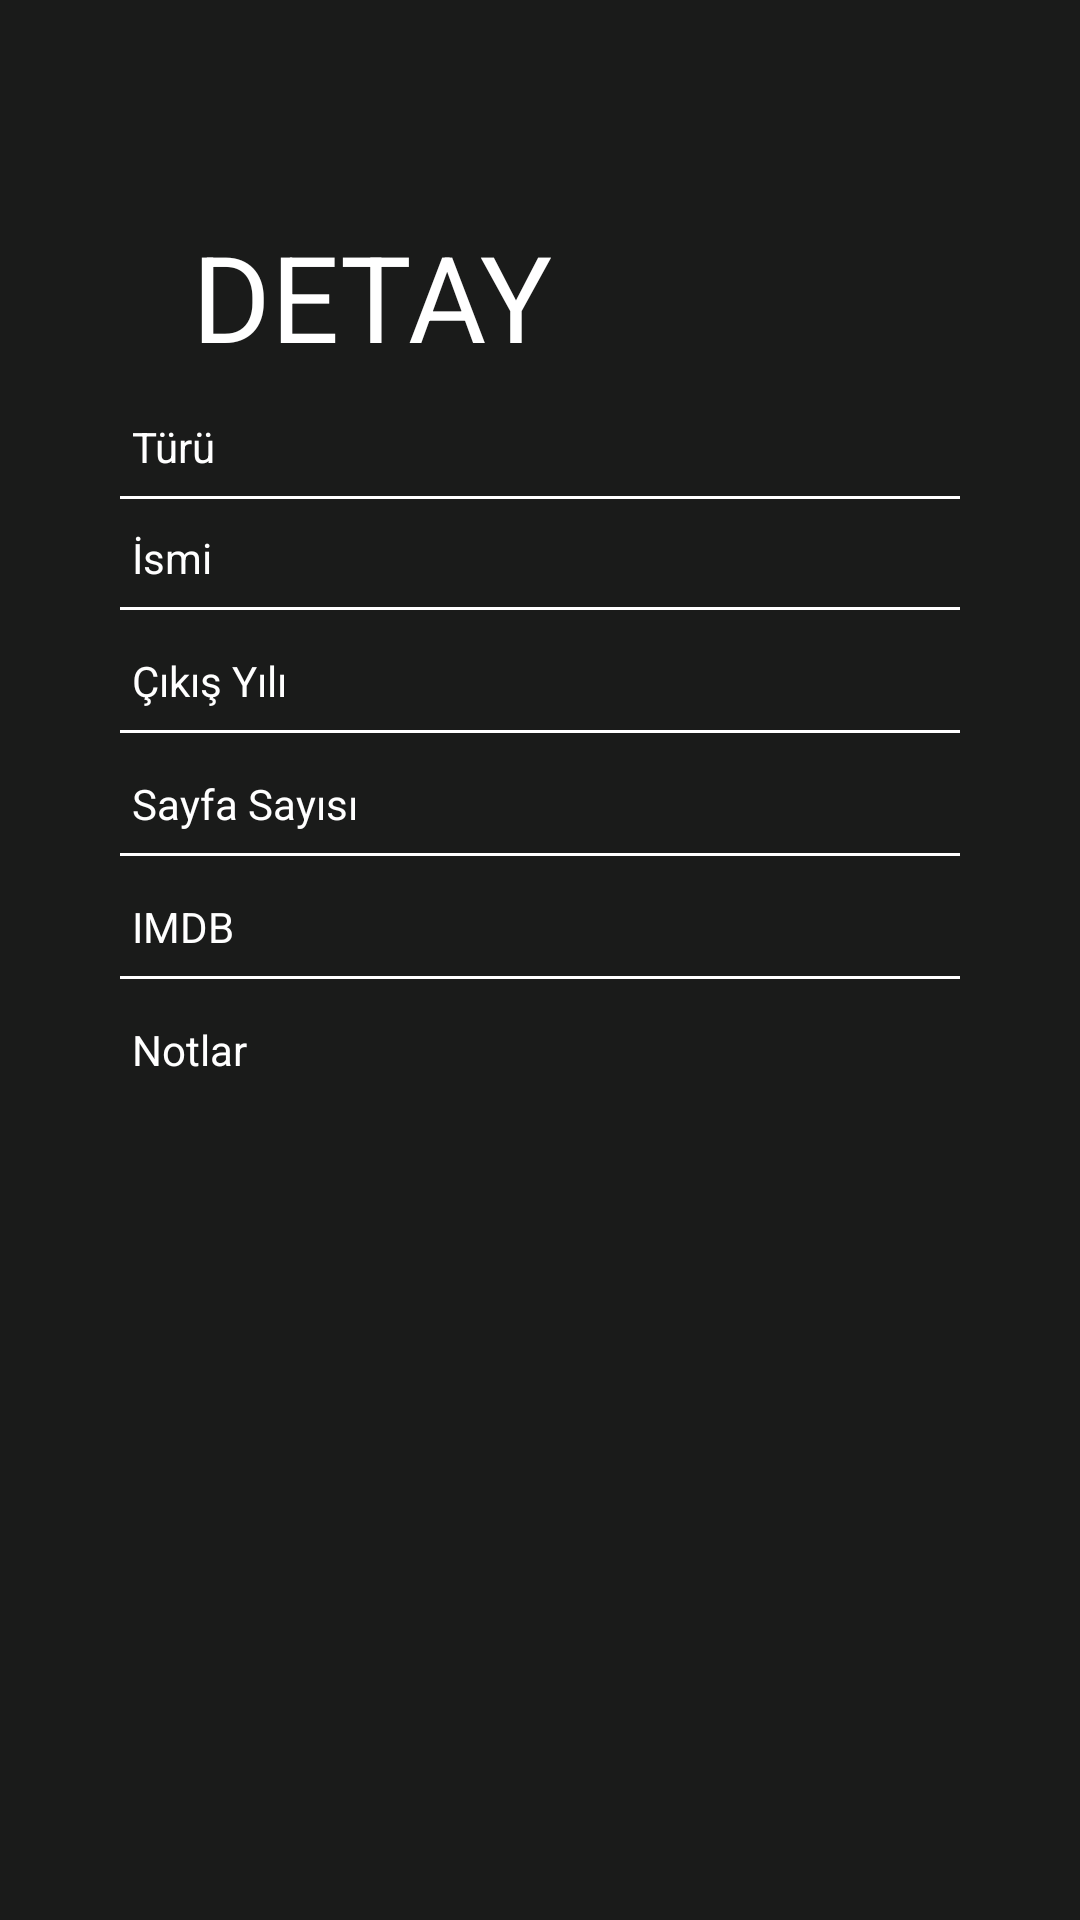

Write the Android layout XML for this screen, with the resource values it uses.
<!-- AndroidManifest.xml: application theme AppTheme -->
<!-- res/layout/activity_oneri_detayi.xml -->
<?xml version="1.0" encoding="utf-8"?>
<ScrollView
    xmlns:android="http://schemas.android.com/apk/res/android"
    android:layout_width="match_parent"
    android:layout_height="match_parent"
    android:fillViewport="true"
    android:background="@color/siyah">

    <RelativeLayout
        android:layout_width="match_parent"
        android:layout_height="wrap_content">
        <RelativeLayout
            android:layout_marginBottom="30dp"
            android:layout_width="match_parent"
            android:layout_height="match_parent">


            <TextView
                android:id="@+id/txtLogin"
                android:layout_width="wrap_content"
                android:layout_height="wrap_content"
                android:layout_marginLeft="64dp"
                android:layout_marginTop="72dp"
                android:gravity="left"
                android:text="@string/detay"
                android:textColor="@color/beyaz"
                android:textSize="40dp"/>

            <LinearLayout
                android:orientation="horizontal"
                android:id="@+id/l1"
                android:layout_below="@+id/txtLogin"
                android:layout_marginLeft="40dp"
                android:layout_marginTop="4dp"
                android:layout_marginRight="40dp"
                android:weightSum="1"
                android:layout_width="match_parent"
                android:layout_height="wrap_content">
                <EditText
                    android:enabled="false"
                    android:drawableLeft="@drawable/fab_add"
                    android:layout_height="wrap_content"
                    android:layout_width="match_parent"
                    android:textSize="14dp"
                    android:textColor="@color/beyaz"
                    android:id="@+id/turu"
                    android:layout_below="@id/linear3"
                    android:textCursorDrawable="@null"
                    android:textColorHint="@color/beyaz"
                    android:inputType="text"
                    android:hint="@string/turu"
                    android:backgroundTint="@color/siyah"
                    android:maxLength="30"/>

            </LinearLayout>
            <View
                android:id="@+id/view23"
                android:layout_width="match_parent"
                android:layout_height="1dp"
                android:layout_below="@id/l1"
                android:layout_marginLeft="40dp"
                android:layout_marginRight="40dp"
                android:background="@color/beyaz" />

            <LinearLayout
                android:id="@+id/linear1"
                android:layout_width="match_parent"
                android:layout_height="wrap_content"
                android:layout_marginRight="40dp"
                android:layout_marginLeft="40dp"
                android:layout_below="@+id/view23">


                <EditText
                    android:enabled="false"
                    android:drawableLeft="@drawable/fab_add"
                    android:layout_height="wrap_content"
                    android:layout_width="match_parent"
                    android:textSize="14dp"
                    android:textColor="@color/beyaz"
                    android:id="@+id/ismi"
                    android:layout_below="@id/linear3"
                    android:textCursorDrawable="@null"
                    android:textColorHint="@color/beyaz"
                    android:inputType="text"
                    android:hint="@string/ismiy"
                    android:backgroundTint="@color/siyah"
                    android:maxLength="30"/>


            </LinearLayout>

            <View
                android:id="@+id/view2"
                android:layout_width="match_parent"
                android:layout_height="1dp"
                android:layout_below="@id/linear1"
                android:layout_marginLeft="40dp"
                android:layout_marginRight="40dp"
                android:background="@color/beyaz" />

            <LinearLayout
                android:id="@+id/linear2"
                android:layout_width="match_parent"
                android:layout_height="wrap_content"
                android:layout_below="@+id/view2"
                android:layout_marginTop="4dp"
                android:layout_marginRight="40dp"
                android:layout_marginLeft="40dp"
                android:orientation="horizontal"
                android:weightSum="8">


                <EditText
                    android:enabled="false"
                    android:focusable="true"
                    android:focusableInTouchMode="true"
                    android:drawableLeft="@drawable/fab_add"
                    android:layout_height="wrap_content"
                    android:layout_width="match_parent"
                    android:textSize="14dp"
                    android:textColor="@color/beyaz"
                    android:id="@+id/yil"
                    android:layout_below="@id/linear3"
                    android:textCursorDrawable="@null"
                    android:textColorHint="@color/beyaz"
                    android:inputType="numberSigned"
                    android:hint="@string/cikisyili"
                    android:backgroundTint="@color/siyah"/>
            </LinearLayout>

            <View
                android:id="@+id/view3"
                android:layout_width="match_parent"
                android:layout_height="1dp"
                android:layout_below="@id/linear2"
                android:layout_marginLeft="40dp"
                android:layout_marginRight="40dp"
                android:background="@color/beyaz" />
            <LinearLayout
                android:id="@+id/linear3"
                android:layout_width="match_parent"
                android:layout_height="wrap_content"
                android:layout_below="@+id/view3"
                android:layout_marginTop="4dp"
                android:layout_marginRight="40dp"
                android:layout_marginLeft="40dp"
                android:orientation="horizontal"
                android:weightSum="8">


                <EditText
                    android:enabled="false"
                    android:focusable="true"
                    android:focusableInTouchMode="true"
                    android:drawableLeft="@drawable/fab_add"
                    android:layout_height="wrap_content"
                    android:layout_width="match_parent"
                    android:textSize="14dp"
                    android:textColor="@color/beyaz"
                    android:id="@+id/sayfa"
                    android:layout_below="@id/linear3"
                    android:textCursorDrawable="@null"
                    android:textColorHint="@color/beyaz"
                    android:inputType="numberSigned"
                    android:hint="@string/sayfa"
                    android:backgroundTint="@color/siyah"/>
            </LinearLayout>
            <View
                android:id="@+id/view4"
                android:layout_width="match_parent"
                android:layout_height="1dp"
                android:layout_below="@id/linear3"
                android:layout_marginLeft="40dp"
                android:layout_marginRight="40dp"
                android:background="@color/beyaz" />
            <LinearLayout
                android:id="@+id/linear5"
                android:layout_width="match_parent"
                android:layout_height="wrap_content"
                android:layout_below="@+id/view4"
                android:layout_marginTop="4dp"
                android:layout_marginRight="40dp"
                android:layout_marginLeft="40dp"
                android:orientation="horizontal"
                android:weightSum="8">


                <EditText
                    android:enabled="false"
                    android:focusable="true"
                    android:focusableInTouchMode="true"
                    android:drawableLeft="@drawable/fab_add"
                    android:layout_height="wrap_content"
                    android:layout_width="match_parent"
                    android:textSize="14dp"
                    android:textColor="@color/beyaz"
                    android:id="@+id/imdb"
                    android:layout_below="@id/linear3"
                    android:textCursorDrawable="@null"
                    android:textColorHint="@color/beyaz"
                    android:inputType="numberDecimal"
                    android:hint="@string/imdb"
                    android:backgroundTint="@color/siyah"/>
            </LinearLayout>
            <View
                android:id="@+id/view6"
                android:layout_width="match_parent"
                android:layout_height="1dp"
                android:layout_below="@id/linear5"
                android:layout_marginLeft="40dp"
                android:layout_marginRight="40dp"
                android:background="@color/beyaz" />
            <LinearLayout
                android:id="@+id/linear6"
                android:layout_width="match_parent"
                android:layout_height="wrap_content"
                android:layout_below="@+id/view6"
                android:layout_marginTop="4dp"
                android:layout_marginRight="40dp"
                android:layout_marginLeft="40dp"
                android:orientation="horizontal"
                android:weightSum="8">


                <EditText
                    android:enabled="false"
                    android:focusable="true"
                    android:focusableInTouchMode="true"
                    android:drawableLeft="@drawable/fab_add"
                    android:layout_height="wrap_content"
                    android:layout_width="match_parent"
                    android:textSize="14dp"
                    android:textColor="@color/beyaz"
                    android:id="@+id/notlar"
                    android:layout_below="@id/linear3"
                    android:textCursorDrawable="@null"
                    android:textColorHint="@color/beyaz"
                    android:inputType="text"
                    android:hint="@string/notlar"
                    android:backgroundTint="@color/siyah"/>
            </LinearLayout>

        </RelativeLayout>
    </RelativeLayout>
</ScrollView>
<!-- resources referenced by this layout -->
<resources>
  <color name="beyaz">#FFFFFF</color>
  <color name="siyah">#1A1B1A</color>
  <string name="cikisyili">Çıkış Yılı</string>
  <string name="detay">DETAY</string>
  <string name="imdb">IMDB</string>
  <string name="ismiy">İsmi</string>
  <string name="notlar">Notlar</string>
  <string name="sayfa">Sayfa Sayısı</string>
  <string name="turu">Türü</string>
  <style name="AppTheme" parent="Theme.AppCompat.Light.NoActionBar">
          <item name="colorPrimary">@color/siyah</item>
          <item name="colorPrimaryDark">@color/siyah</item>
          <item name="colorAccent">@color/beyaz</item>
      </style>
</resources>
